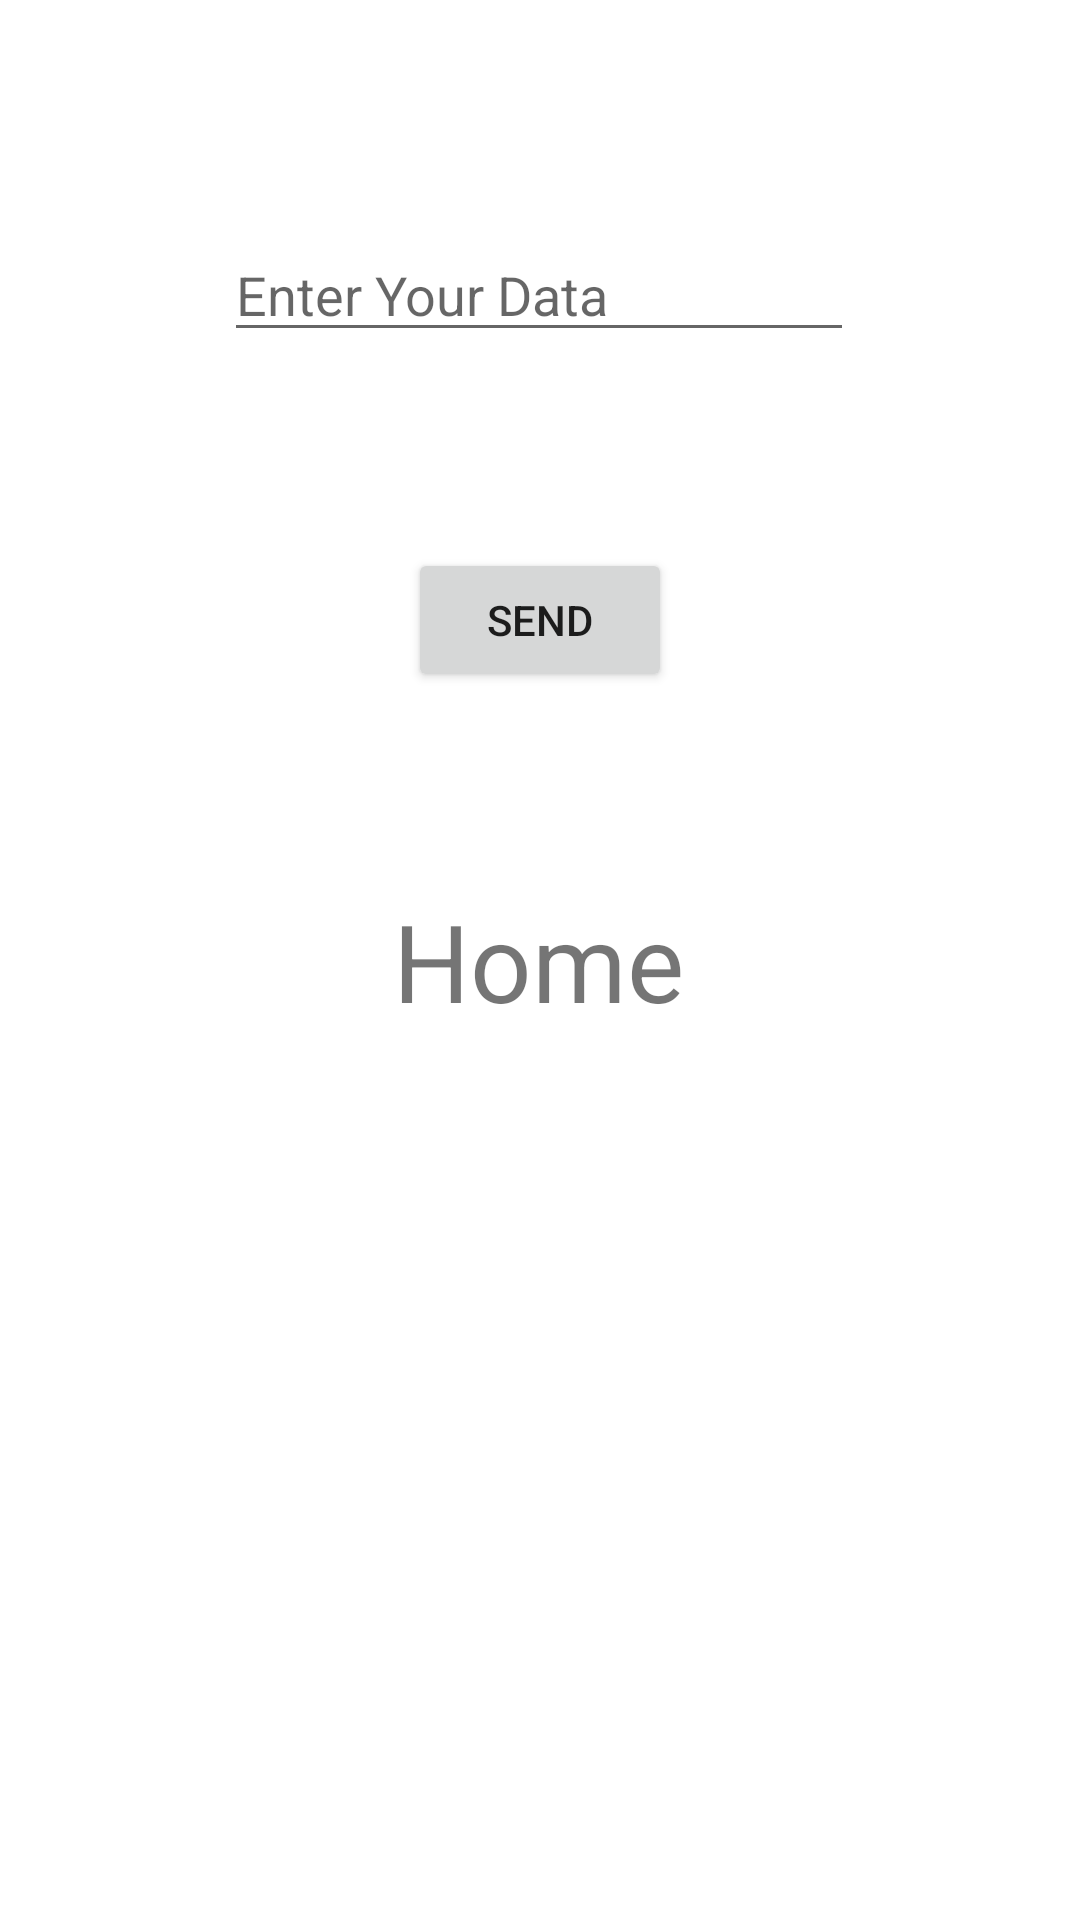

Reconstruct the res/layout file that produces this screen, plus the resources it refers to.
<!-- AndroidManifest.xml: application theme Theme.FragmentExp -->
<!-- res/layout/fragment_home.xml -->
<?xml version="1.0" encoding="utf-8"?>

<androidx.constraintlayout.widget.ConstraintLayout xmlns:android="http://schemas.android.com/apk/res/android"
    xmlns:app="http://schemas.android.com/apk/res-auto"
    xmlns:tools="http://schemas.android.com/tools"
    android:layout_width="match_parent"
    android:layout_height="match_parent"
    tools:context=".Frags.Home">

    <TextView
        android:id="@+id/textView"
        android:layout_width="wrap_content"
        android:layout_height="wrap_content"
        android:text="@string/txtHome"
        android:textSize="36sp"
        app:layout_constraintBottom_toBottomOf="parent"
        app:layout_constraintEnd_toEndOf="parent"
        app:layout_constraintHorizontal_bias="0.498"
        app:layout_constraintStart_toStartOf="parent"
        app:layout_constraintTop_toTopOf="parent" />

    <EditText
        android:id="@+id/txtData"
        android:layout_width="wrap_content"
        android:layout_height="wrap_content"
        android:ems="10"
        android:hint="Enter Your Data"
        android:inputType="textPersonName"
        app:layout_constraintBottom_toBottomOf="parent"
        app:layout_constraintEnd_toEndOf="parent"
        app:layout_constraintHorizontal_bias="0.497"
        app:layout_constraintStart_toStartOf="parent"
        app:layout_constraintTop_toTopOf="parent"
        app:layout_constraintVertical_bias="0.127" />

    <Button
        android:id="@+id/btnSend"
        android:layout_width="wrap_content"
        android:layout_height="wrap_content"
        android:text="@string/btnSendData"
        app:layout_constraintBottom_toTopOf="@+id/textView"
        app:layout_constraintEnd_toEndOf="parent"
        app:layout_constraintStart_toStartOf="parent"
        app:layout_constraintTop_toBottomOf="@+id/txtData" />
</androidx.constraintlayout.widget.ConstraintLayout>
<!-- resources referenced by this layout -->
<resources>
  <string name="btnSendData">Send</string>
  <string name="txtHome">Home</string>
  <style name="Theme.FragmentExp" parent="Theme.MaterialComponents.DayNight.DarkActionBar">
          
          <item name="colorPrimary">@color/purple_500</item>
          <item name="colorPrimaryVariant">@color/purple_700</item>
          <item name="colorOnPrimary">@color/white</item>
          
          <item name="colorSecondary">@color/teal_200</item>
          <item name="colorSecondaryVariant">@color/teal_700</item>
          <item name="colorOnSecondary">@color/black</item>
          
          <item name="android:statusBarColor" tools:targetApi="l">?attr/colorPrimaryVariant</item>
          
      </style>
  <!-- not gathered from this repository: default colours our renderer supplied (Android Studio template values) -->
  <color name="purple_500">#FF6200EE</color>
  <color name="purple_700">#FF3700B3</color>
  <color name="teal_200">#FF03DAC5</color>
  <color name="teal_700">#FF018786</color>
  <color name="black">#FF000000</color>
  <color name="white">#FFFFFFFF</color>
</resources>
